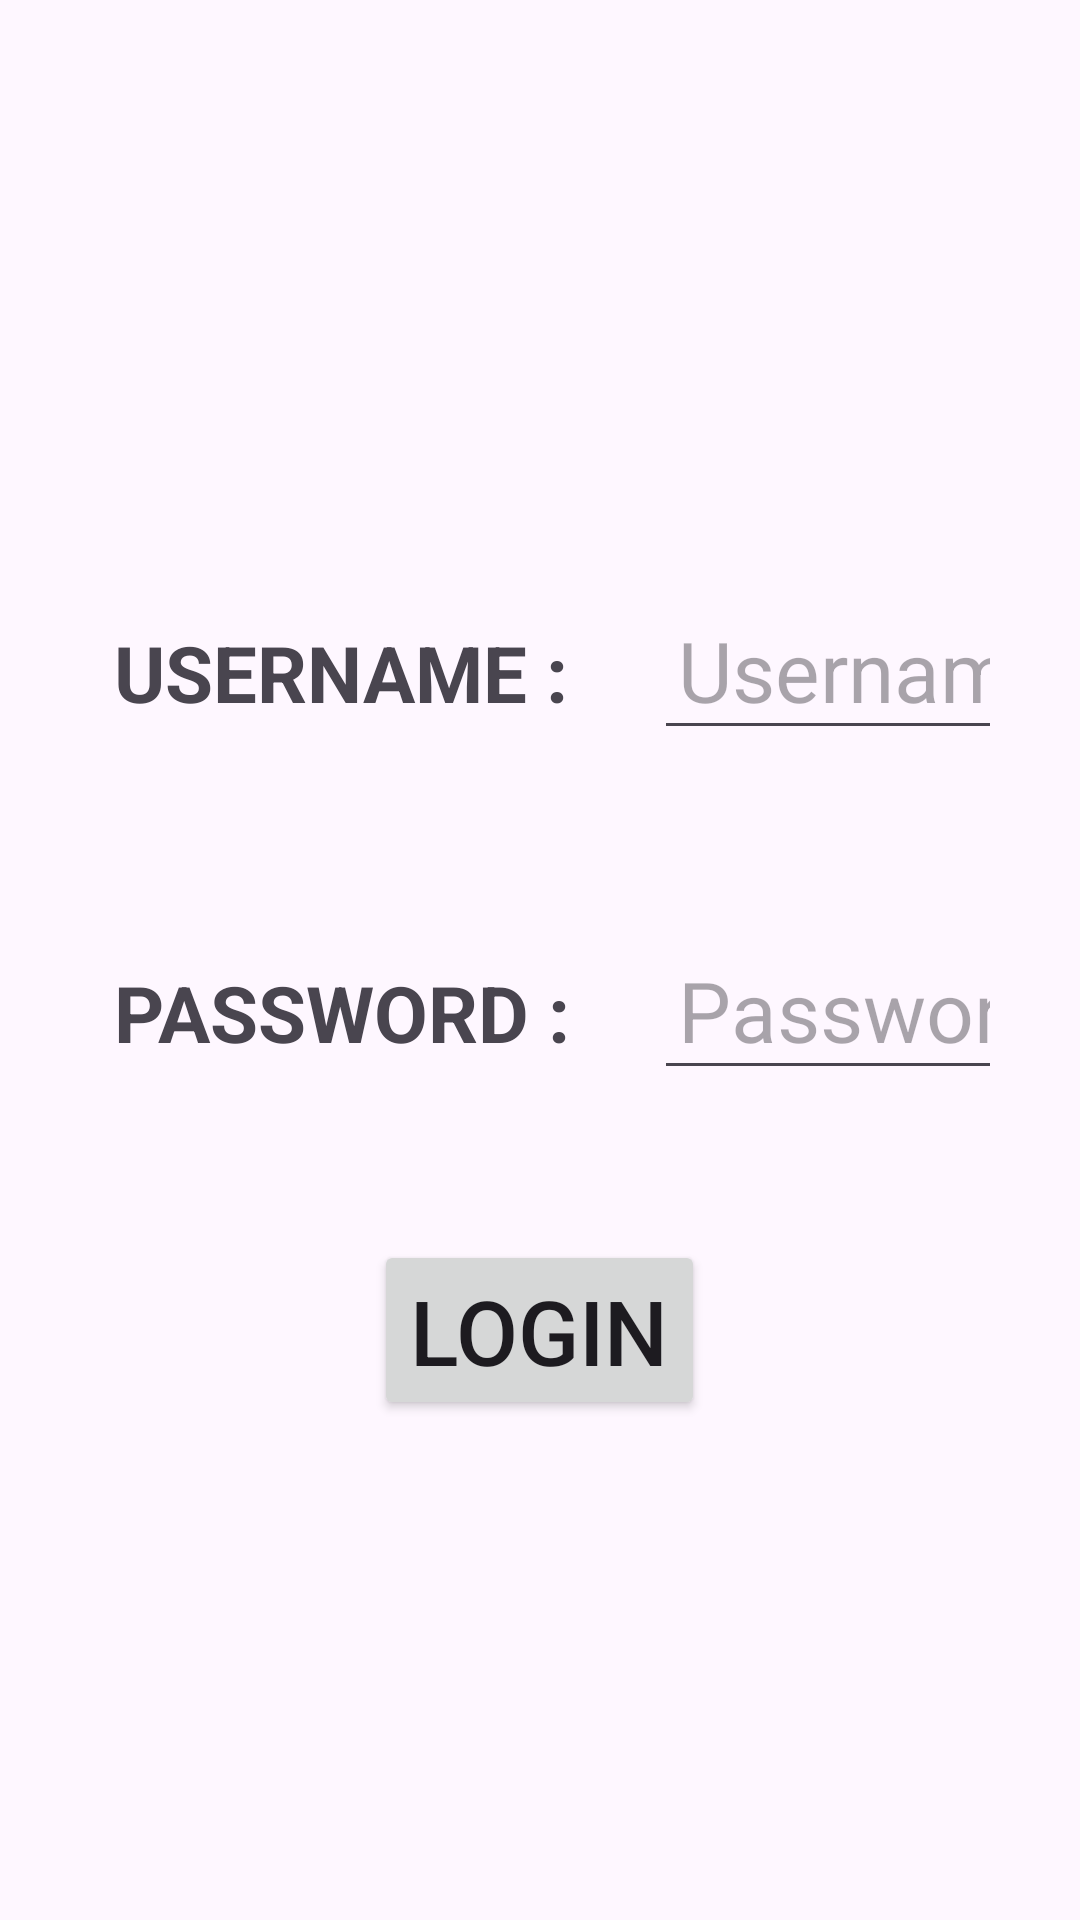

Reconstruct the res/layout file that produces this screen, plus the resources it refers to.
<!-- AndroidManifest.xml: application theme Theme.LoginScreenUsingTableLayout -->
<!-- res/layout/activity_main.xml -->
<?xml version="1.0" encoding="utf-8"?>
<TableLayout xmlns:android="http://schemas.android.com/apk/res/android"
    xmlns:app="http://schemas.android.com/apk/res-auto"
    xmlns:tools="http://schemas.android.com/tools"
    android:layout_width="match_parent"
    android:layout_height="match_parent"
    android:layout_gravity="center_horizontal"
    android:gravity="center_vertical"
    android:orientation="vertical"
    tools:context=".MainActivity">

    <TableRow android:layout_margin="30dp">

        <TextView
            android:padding="8dp"
            android:text="Username :"
            android:textAllCaps="true"
            android:textSize="26sp"
            android:textStyle="bold" />

        <EditText
            android:id="@+id/edit_username"
            android:layout_width="match_parent"
            android:layout_height="wrap_content"
            android:layout_marginLeft="20dp"
            android:hint="Username"
            android:inputType="text"
            android:padding="8dp"
            android:textSize="28sp" />
    </TableRow>

    <TableRow android:layout_margin="30dp">

        <TextView
            android:padding="8dp"
            android:text="Password :"
            android:textSize="26sp"
            android:textStyle="bold"
            android:textAllCaps="true"/>

        <EditText
            android:id="@+id/edit_password"
            android:layout_width="match_parent"
            android:layout_height="wrap_content"
            android:layout_marginLeft="20dp"
            android:hint="Password"
            android:inputType="textPassword"
            android:padding="8dp"
            android:textSize="28sp" />
    </TableRow>

    <TableRow
        android:layout_width="wrap_content"
        android:layout_height="wrap_content"
        android:layout_marginTop="20dp"
        android:gravity="center_horizontal">

        <Button
            android:id="@+id/button_login"
            android:layout_width="90dp"
            android:layout_height="60dp"
            android:layout_gravity="center_horizontal"
            android:gravity="center_vertical"
            android:onClick="login"
            android:text="Login"
            android:textAllCaps="true"
            android:textSize="30sp" />

    </TableRow>


</TableLayout>
<!-- resources referenced by this layout -->
<resources>
  <style name="Theme.LoginScreenUsingTableLayout" parent="Base.Theme.LoginScreenUsingTableLayout" />
  <style name="Base.Theme.LoginScreenUsingTableLayout" parent="Theme.Material3.DayNight.NoActionBar">
          
          
      </style>
</resources>
